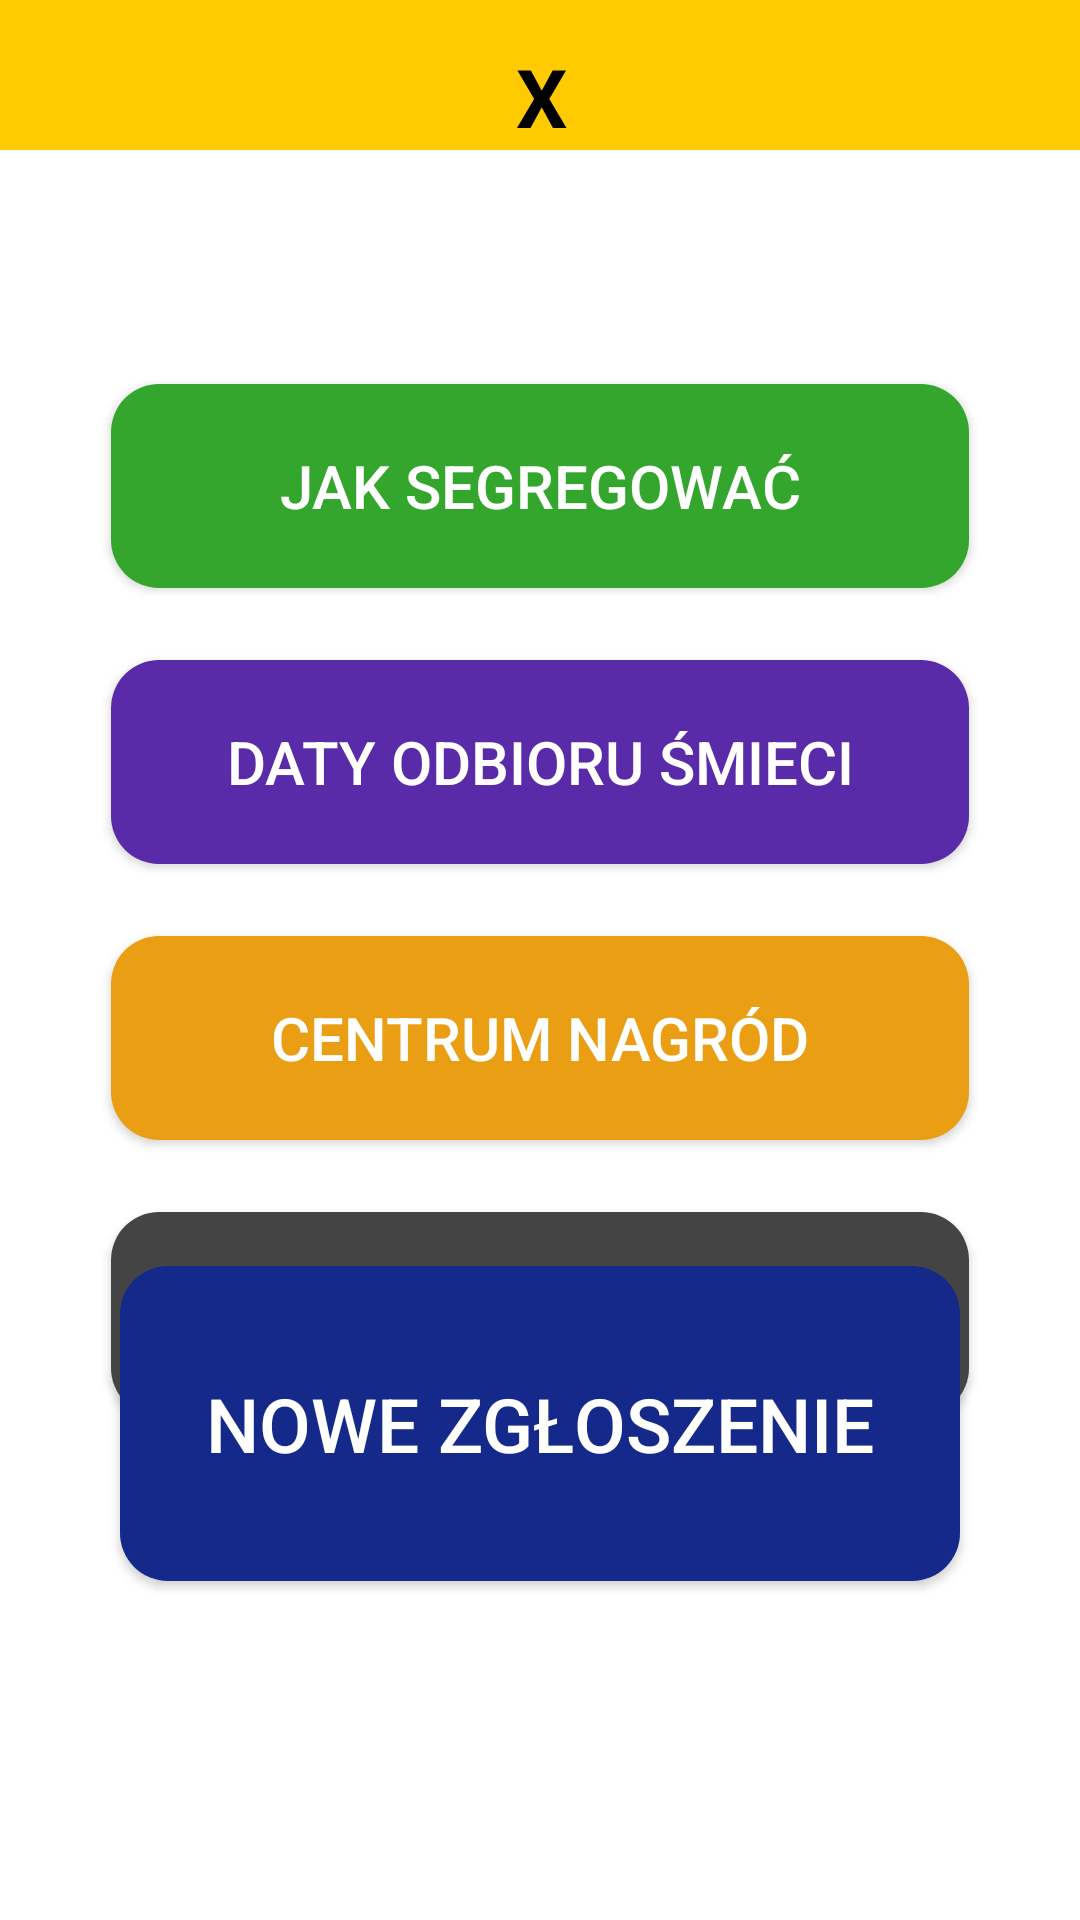

The Android layout XML behind this screen, and the referenced resources:
<!-- AndroidManifest.xml: application theme Theme.Smietniczki -->
<!-- res/layout/activity_main.xml -->
<?xml version="1.0" encoding="utf-8"?>
<androidx.constraintlayout.widget.ConstraintLayout xmlns:android="http://schemas.android.com/apk/res/android"
    xmlns:app="http://schemas.android.com/apk/res-auto"
    xmlns:tools="http://schemas.android.com/tools"
    android:id="@+id/main"
    android:layout_width="360dp"
    android:layout_height="800dp"
    android:background="@color/white"
    tools:context=".MainActivity">


    <Button
        android:id="@+id/button_1"
        android:layout_width="286dp"
        android:layout_height="68dp"
        android:layout_marginTop="128dp"
        android:text="JAK SEGREGOWAĆ"
        android:background="@drawable/button_background_1"
        android:textColor="#FFFFFF"
        android:textSize="20sp"
        app:layout_constraintEnd_toEndOf="parent"
        app:layout_constraintHorizontal_bias="0.501"
        app:layout_constraintStart_toStartOf="parent"
        app:layout_constraintTop_toTopOf="parent" />

    <Button
        android:id="@+id/button2"
        android:layout_width="286dp"
        android:layout_height="68dp"
        android:layout_marginTop="24dp"
        android:background="@drawable/button_background_2"
        android:text="DATY ODBIORU ŚMIECI"
        android:textColor="#FFFFFF"
        android:textSize="20sp"
        app:layout_constraintEnd_toEndOf="parent"
        app:layout_constraintStart_toStartOf="parent"
        app:layout_constraintTop_toBottomOf="@+id/button_1" />

    <Button
        android:id="@+id/button3"
        android:layout_width="286dp"
        android:layout_height="68dp"
        android:layout_marginTop="24dp"
        android:background="@drawable/button_background_3"
        android:text="CENTRUM NAGRÓD"
        android:textColor="#FFFFFF"
        android:textSize="20sp"
        app:layout_constraintEnd_toEndOf="parent"
        app:layout_constraintStart_toStartOf="parent"
        app:layout_constraintTop_toBottomOf="@+id/button2" />

    <Button
        android:id="@+id/button4"
        android:layout_width="286dp"
        android:layout_height="68dp"
        android:layout_marginTop="24dp"
        android:background="@drawable/button_background_4"
        android:text="USTAWIENIA I KONTO"
        android:textColor="#FFFFFF"
        android:textSize="20sp"
        app:layout_constraintEnd_toEndOf="parent"
        app:layout_constraintStart_toStartOf="parent"
        app:layout_constraintTop_toBottomOf="@+id/button3" />

    <View
        android:id="@+id/view"
        android:layout_width="265dp"
        android:layout_height="3dp"
        android:layout_marginBottom="30dp"
        android:background="#FFCA00"
        app:layout_constraintBottom_toBottomOf="parent"
        app:layout_constraintEnd_toEndOf="parent"
        app:layout_constraintStart_toStartOf="parent"
        app:layout_constraintTop_toBottomOf="@+id/button4"
        app:layout_constraintVertical_bias="0.121" />

    <View
        android:id="@+id/view2"
        android:layout_width="match_parent"
        android:layout_height="50dp"
        android:background="#FFCA00"
        app:layout_constraintBottom_toBottomOf="parent"
        app:layout_constraintEnd_toEndOf="parent"
        app:layout_constraintHorizontal_bias="1.0"
        app:layout_constraintStart_toStartOf="parent"
        app:layout_constraintTop_toTopOf="parent"
        app:layout_constraintVertical_bias="0.0" />

    <Button
        android:id="@+id/btn_camera"
        android:layout_width="280dp"
        android:layout_height="105dp"
        android:background="@drawable/button_background_5"
        android:text="NOWE ZGŁOSZENIE"
        android:textColor="#FFFFFF"
        android:textSize="25sp"
        app:layout_constraintBottom_toBottomOf="parent"
        app:layout_constraintEnd_toEndOf="parent"
        app:layout_constraintStart_toStartOf="parent"
        app:layout_constraintTop_toTopOf="parent"
        app:layout_constraintVertical_bias="0.789" />

    <TextView
        android:id="@+id/textView"
        android:layout_width="wrap_content"
        android:layout_height="wrap_content"
        android:text="X"
        android:textColor="#000000"
        android:textSize="27sp"
        android:textStyle="bold"
        app:layout_constraintBottom_toTopOf="@+id/btn_camera"
        app:layout_constraintEnd_toEndOf="@+id/view"
        app:layout_constraintStart_toStartOf="@+id/view"
        app:layout_constraintTop_toBottomOf="@+id/button4"
        app:layout_constraintVertical_bias="0.475" />

    <TextView
        android:id="@+id/textView_2"
        android:layout_width="wrap_content"
        android:layout_height="wrap_content"
        android:text="X"
        android:textColor="#000000"
        android:textSize="27sp"
        android:textStyle="bold"
        app:layout_constraintBottom_toBottomOf="@+id/view2"
        app:layout_constraintEnd_toEndOf="@+id/view2"
        app:layout_constraintHorizontal_bias="0.501"
        app:layout_constraintStart_toStartOf="@+id/view2"
        app:layout_constraintTop_toTopOf="@+id/view2"
        app:layout_constraintVertical_bias="1.0" />


</androidx.constraintlayout.widget.ConstraintLayout>
<!-- resources referenced by this layout -->
<resources>
  <color name="white">#FFFFFFFF</color>
  <!-- drawable button_background_1 (drawable) -->
  <shape xmlns:android="http://schemas.android.com/apk/res/android">
      <solid android:color="#34A62E" />
      <corners android:radius="16dp" />
  
  </shape>
  <!-- drawable button_background_2 (drawable) -->
  <shape xmlns:android="http://schemas.android.com/apk/res/android">
      <solid android:color="#592BA8" />
      <corners android:radius="16dp" />
  
  </shape>
  <!-- drawable button_background_3 (drawable) -->
  <shape xmlns:android="http://schemas.android.com/apk/res/android">
      <solid android:color="#E99E13" />
      <corners android:radius="16dp" />
  
  </shape>
  <!-- drawable button_background_4 (drawable) -->
  <shape xmlns:android="http://schemas.android.com/apk/res/android">
      <solid android:color="#444444" />
      <corners android:radius="16dp" />
  
  </shape>
  <!-- drawable button_background_5 (drawable) -->
  <shape xmlns:android="http://schemas.android.com/apk/res/android">
      <solid android:color="#15298A" />
      <corners android:radius="16dp" />
  
  </shape>
  <style name="Theme.Smietniczki" parent="Base.Theme.Smietniczki" />
  <style name="Base.Theme.Smietniczki" parent="Theme.AppCompat.Light.NoActionBar">
          
          
      </style>
</resources>
